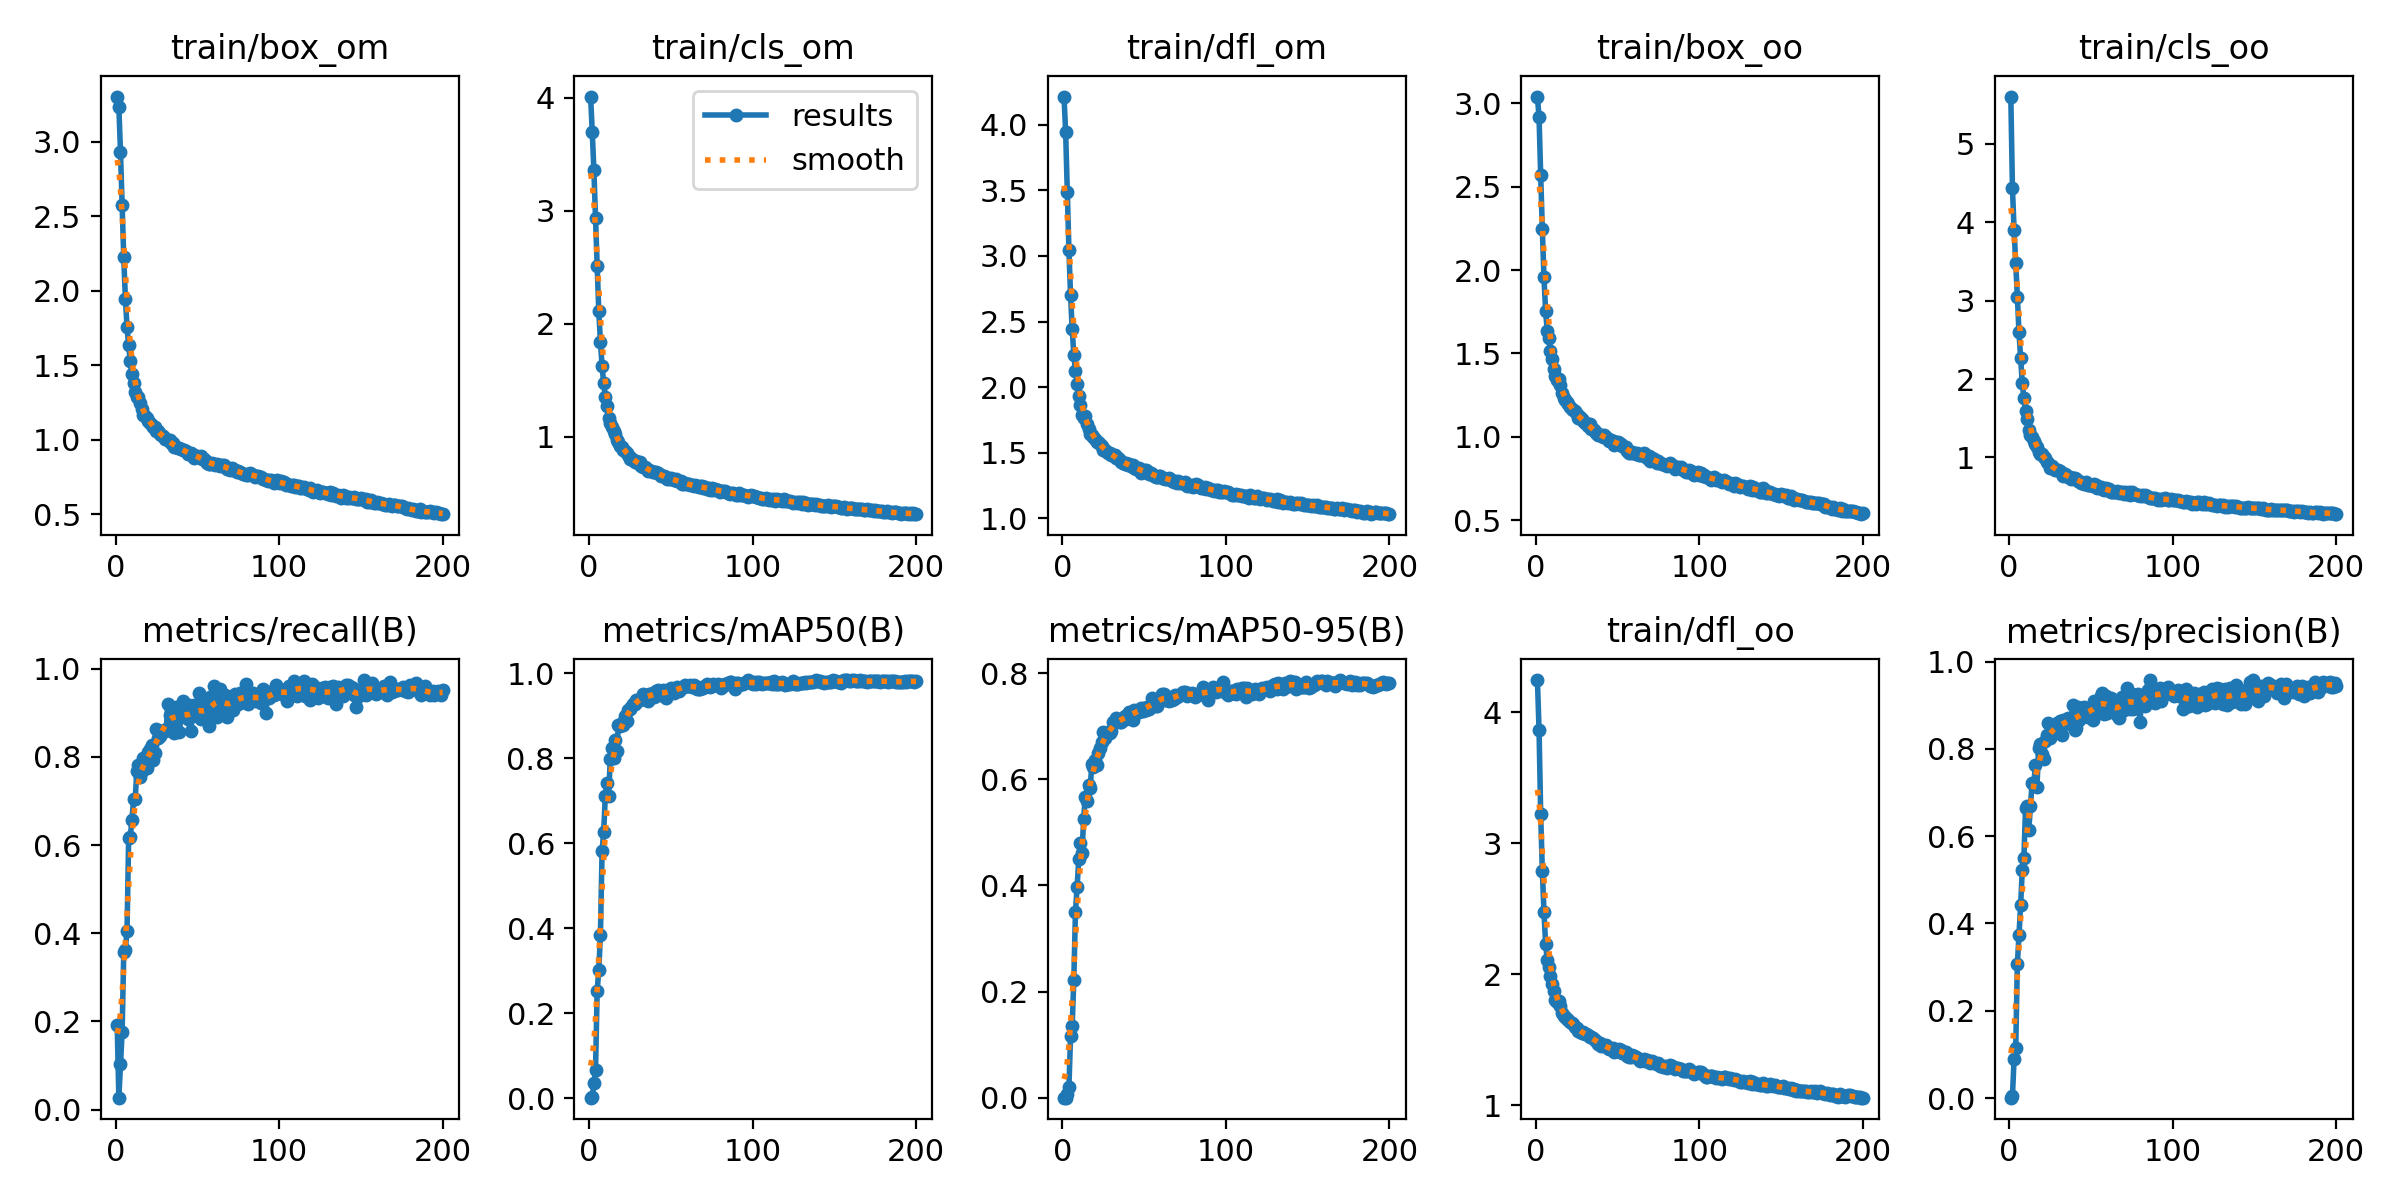

The file beside this chart, header and first rows:
epoch, train/box_om, train/cls_om, train/dfl_om, train/loss_om, train/box_oo, train/cls_oo, train/dfl_oo, train/loss_oo, metrics/precision(B), metrics/recall(B), metrics/mAP50(B), metrics/mAP50-95(B), val/box_om, val/cls_om, val/dfl_om, val/box_oo, val/cls_oo, val/dfl_oo, lr/pg0, lr/pg1, lr/pg2
1, 3.302, 4.008, 4.213, 33.09, 3.041, 5.601, 4.246, 31.97, 0.00089, 0.1907, 0.00168, 0.00036, 2.855, 3.992, 4.068, 2.605, 5.003, 4.062, 0.0702, 0.003311, 0.003311
2, 3.234, 3.696, 3.942, 32.02, 2.916, 4.43, 3.865, 29.88, 0.00546, 0.02689, 0.00248, 0.00065, 3.264, 14.82, 6.36, 3.354, 39.85, 8.571, 0.04017, 0.006611, 0.006611
3, 2.931, 3.358, 3.484, 28.89, 2.569, 3.902, 3.224, 26.05, 0.08949, 0.1027, 0.03503, 0.00779, 2.587, 3.424, 3.285, 2.316, 4.072, 3.089, 0.0101, 0.009879, 0.009879
4, 2.571, 2.93, 3.044, 25.32, 2.246, 3.478, 2.79, 22.77, 0.1153, 0.176, 0.06577, 0.01984, 2.268, 3.929, 2.956, 1.986, 4.532, 2.75, 0.009851, 0.009851, 0.009851
5, 2.223, 2.511, 2.7, 21.98, 1.957, 3.052, 2.48, 19.93, 0.3064, 0.357, 0.2522, 0.1166, 1.961, 2.126, 2.584, 1.728, 2.529, 2.412, 0.009851, 0.009851, 0.009851
6, 1.946, 2.107, 2.441, 19.31, 1.756, 2.594, 2.235, 17.82, 0.3727, 0.3631, 0.3018, 0.1361, 1.829, 2.104, 2.451, 1.716, 2.414, 2.329, 0.009802, 0.009802, 0.009802
7, 1.757, 1.841, 2.247, 17.47, 1.635, 2.262, 2.111, 16.56, 0.4417, 0.4059, 0.3845, 0.2222, 1.545, 1.708, 2.18, 1.442, 2.046, 2.061, 0.009753, 0.009753, 0.009753
8, 1.632, 1.627, 2.123, 16.24, 1.594, 1.947, 2.056, 16.01, 0.5228, 0.616, 0.5806, 0.3509, 1.415, 1.361, 2.022, 1.407, 1.65, 1.977, 0.009703, 0.009703, 0.009703
9, 1.526, 1.472, 2.023, 15.22, 1.513, 1.76, 1.984, 15.2, 0.5492, 0.6195, 0.6274, 0.3966, 1.292, 1.222, 1.932, 1.336, 1.482, 1.944, 0.009654, 0.009654, 0.009654
10, 1.443, 1.351, 1.932, 14.39, 1.466, 1.599, 1.928, 14.68, 0.6637, 0.6564, 0.7114, 0.449, 1.333, 1.153, 1.955, 1.31, 1.327, 1.907, 0.009604, 0.009604, 0.009604
11, 1.379, 1.273, 1.863, 13.78, 1.409, 1.488, 1.872, 14.12, 0.6696, 0.7042, 0.7415, 0.4795, 1.21, 1.086, 1.788, 1.295, 1.244, 1.841, 0.009555, 0.009555, 0.009555
12, 1.321, 1.165, 1.791, 13.17, 1.362, 1.355, 1.805, 13.6, 0.6145, 0.7053, 0.7101, 0.4617, 1.23, 1.059, 1.861, 1.288, 1.353, 1.905, 0.009505, 0.009505, 0.009505
13, 1.287, 1.119, 1.766, 12.86, 1.342, 1.288, 1.788, 13.39, 0.6681, 0.7677, 0.7971, 0.525, 1.164, 0.9181, 1.772, 1.241, 1.021, 1.828, 0.009456, 0.009456, 0.009456
14, 1.284, 1.089, 1.778, 12.84, 1.346, 1.257, 1.8, 13.42, 0.7218, 0.7824, 0.8244, 0.5675, 1.109, 0.8544, 1.674, 1.168, 0.9422, 1.746, 0.009406, 0.009406, 0.009406
15, 1.246, 1.048, 1.72, 12.45, 1.309, 1.205, 1.757, 13.06, 0.7166, 0.7555, 0.8001, 0.5594, 1.116, 0.9042, 1.658, 1.101, 0.9696, 1.64, 0.009357, 0.009357, 0.009357
16, 1.208, 1.026, 1.684, 12.1, 1.264, 1.173, 1.707, 12.63, 0.7624, 0.7677, 0.8423, 0.5902, 1.02, 0.8737, 1.615, 1.062, 0.9391, 1.63, 0.009307, 0.009307, 0.009307
17, 1.169, 0.9719, 1.643, 11.72, 1.233, 1.13, 1.682, 12.34, 0.7137, 0.7971, 0.817, 0.5834, 1.071, 0.8072, 1.643, 1.057, 0.9062, 1.649, 0.009258, 0.009258, 0.009258
18, 1.158, 0.9492, 1.636, 11.61, 1.221, 1.069, 1.674, 12.2, 0.8028, 0.7922, 0.8785, 0.6282, 1.029, 0.7265, 1.619, 1.051, 0.7696, 1.648, 0.009208, 0.009208, 0.009208
19, 1.147, 0.9177, 1.619, 11.49, 1.207, 1.05, 1.66, 12.07, 0.8108, 0.7753, 0.8761, 0.6226, 1.036, 0.7585, 1.607, 1.071, 0.7761, 1.656, 0.009158, 0.009158, 0.009158
20, 1.129, 0.9082, 1.607, 11.33, 1.199, 1.045, 1.654, 12, 0.7874, 0.8117, 0.8825, 0.636, 0.9942, 0.7401, 1.584, 1.022, 0.8018, 1.612, 0.009109, 0.009109, 0.009109
21, 1.114, 0.886, 1.582, 11.17, 1.179, 1.011, 1.637, 11.81, 0.7764, 0.8191, 0.8781, 0.6277, 1.024, 0.7389, 1.614, 1.104, 0.7683, 1.681, 0.009059, 0.009059, 0.009059
22, 1.101, 0.8767, 1.585, 11.07, 1.168, 0.9871, 1.631, 11.7, 0.8186, 0.8264, 0.8995, 0.6489, 0.9661, 0.6811, 1.526, 1.009, 0.7115, 1.567, 0.00901, 0.00901, 0.00901
23, 1.085, 0.854, 1.567, 10.91, 1.163, 0.946, 1.623, 11.63, 0.8308, 0.7922, 0.8879, 0.6583, 0.9718, 0.673, 1.557, 0.9812, 0.6973, 1.571, 0.00896, 0.00896, 0.00896
24, 1.086, 0.8407, 1.55, 10.89, 1.156, 0.926, 1.601, 11.53, 0.8584, 0.8093, 0.9119, 0.6704, 0.9834, 0.6467, 1.572, 1.021, 0.65, 1.603, 0.008911, 0.008911, 0.008911
25, 1.058, 0.8034, 1.525, 10.63, 1.138, 0.8695, 1.59, 11.36, 0.8247, 0.8625, 0.9148, 0.6895, 0.9076, 0.6336, 1.481, 0.953, 0.5954, 1.539, 0.008861, 0.008861, 0.008861
26, 1.056, 0.8093, 1.524, 10.61, 1.113, 0.8891, 1.57, 11.15, 0.8414, 0.8434, 0.9192, 0.6776, 0.9231, 0.6559, 1.487, 0.9586, 0.6496, 1.523, 0.008812, 0.008812, 0.008812
27, 1.04, 0.797, 1.508, 10.46, 1.116, 0.8645, 1.563, 11.15, 0.8413, 0.8484, 0.9269, 0.6849, 0.9333, 0.6169, 1.514, 0.9584, 0.5829, 1.543, 0.008762, 0.008762, 0.008762
28, 1.035, 0.7758, 1.498, 10.4, 1.104, 0.8441, 1.551, 11.03, 0.8496, 0.8582, 0.9278, 0.6895, 0.9085, 0.6452, 1.476, 0.9684, 0.6263, 1.523, 0.008713, 0.008713, 0.008713
29, 1.024, 0.7806, 1.5, 10.32, 1.095, 0.8464, 1.557, 10.97, 0.86, 0.8582, 0.9361, 0.6863, 0.9294, 0.6217, 1.502, 0.9859, 0.5859, 1.582, 0.008663, 0.008663, 0.008663
30, 1.005, 0.7665, 1.48, 10.14, 1.081, 0.846, 1.543, 10.85, 0.8541, 0.8589, 0.936, 0.691, 0.9388, 0.5982, 1.521, 0.9644, 0.5738, 1.545, 0.008614, 0.008614, 0.008614
31, 1.005, 0.776, 1.482, 10.15, 1.084, 0.8304, 1.542, 10.86, 0.8631, 0.8631, 0.9363, 0.7085, 0.8988, 0.5845, 1.46, 0.9255, 0.5474, 1.492, 0.008564, 0.008564, 0.008564
32, 0.9974, 0.744, 1.481, 10.07, 1.067, 0.806, 1.536, 10.71, 0.8317, 0.9193, 0.9396, 0.7099, 0.927, 0.5719, 1.498, 0.9471, 0.5393, 1.516, 0.008515, 0.008515, 0.008515
33, 0.996, 0.73, 1.461, 10.03, 1.079, 0.7639, 1.522, 10.76, 0.8655, 0.8949, 0.9507, 0.7155, 0.9196, 0.5804, 1.495, 0.9462, 0.5051, 1.532, 0.008466, 0.008466, 0.008466
34, 0.975, 0.73, 1.461, 9.868, 1.045, 0.7854, 1.519, 10.51, 0.859, 0.9085, 0.9466, 0.7117, 0.9128, 0.5829, 1.472, 0.9416, 0.5263, 1.502, 0.008416, 0.008416, 0.008416
35, 0.9769, 0.7198, 1.448, 9.858, 1.047, 0.7824, 1.511, 10.51, 0.8636, 0.8822, 0.9415, 0.7071, 0.8931, 0.5385, 1.443, 0.9185, 0.5023, 1.477, 0.008367, 0.008367, 0.008367
36, 0.9545, 0.6989, 1.429, 9.651, 1.032, 0.7487, 1.502, 10.37, 0.8705, 0.8546, 0.9344, 0.7077, 0.8999, 0.5814, 1.461, 0.9266, 0.5924, 1.504, 0.008317, 0.008317, 0.008317
37, 0.949, 0.7028, 1.425, 9.607, 1.022, 0.757, 1.495, 10.28, 0.8577, 0.914, 0.9503, 0.7133, 0.9037, 0.5486, 1.447, 0.9243, 0.4932, 1.494, 0.008268, 0.008268, 0.008268
38, 0.9417, 0.6971, 1.414, 9.532, 1.013, 0.7312, 1.47, 10.17, 0.8671, 0.9097, 0.9495, 0.7197, 0.8773, 0.5432, 1.452, 0.9071, 0.4894, 1.486, 0.008218, 0.008218, 0.008218
39, 0.9435, 0.6904, 1.42, 9.552, 1.011, 0.7415, 1.473, 10.16, 0.9016, 0.8558, 0.9527, 0.7136, 0.8797, 0.55, 1.433, 0.9106, 0.4786, 1.451, 0.008169, 0.008169, 0.008169
40, 0.9396, 0.6913, 1.408, 9.505, 1.013, 0.7405, 1.453, 10.15, 0.8431, 0.8934, 0.9437, 0.7158, 0.8814, 0.5538, 1.441, 0.9217, 0.519, 1.466, 0.008119, 0.008119, 0.008119
41, 0.9324, 0.6896, 1.411, 9.455, 0.9998, 0.7193, 1.46, 10.05, 0.8478, 0.9263, 0.9568, 0.7277, 0.8969, 0.5361, 1.449, 0.9196, 0.4806, 1.483, 0.00807, 0.00807, 0.00807
42, 0.9324, 0.6761, 1.399, 9.43, 1.009, 0.7055, 1.453, 10.1, 0.8953, 0.8924, 0.9589, 0.723, 0.8925, 0.5435, 1.44, 0.9156, 0.4932, 1.466, 0.00802, 0.00802, 0.00802
43, 0.9236, 0.6739, 1.408, 9.377, 0.9979, 0.7063, 1.46, 10.03, 0.867, 0.8949, 0.9482, 0.7113, 0.8697, 0.5314, 1.431, 0.907, 0.5084, 1.486, 0.007971, 0.007971, 0.007971
44, 0.9068, 0.6531, 1.386, 9.206, 0.9863, 0.6762, 1.44, 9.896, 0.8897, 0.8871, 0.9555, 0.7298, 0.8954, 0.5332, 1.475, 0.9328, 0.4618, 1.506, 0.007921, 0.007921, 0.007921
45, 0.9074, 0.6552, 1.379, 9.201, 0.9736, 0.6753, 1.428, 9.781, 0.8803, 0.9169, 0.9592, 0.7285, 0.8845, 0.5524, 1.451, 0.9089, 0.5065, 1.476, 0.007872, 0.007872, 0.007872
46, 0.9081, 0.6481, 1.38, 9.205, 0.9793, 0.6667, 1.428, 9.82, 0.8956, 0.8582, 0.9496, 0.7313, 0.881, 0.5546, 1.416, 0.9182, 0.5295, 1.463, 0.007822, 0.007822, 0.007822
47, 0.9037, 0.6474, 1.383, 9.176, 0.9729, 0.6862, 1.44, 9.8, 0.8807, 0.8949, 0.9401, 0.726, 0.8799, 0.5324, 1.42, 0.9152, 0.5023, 1.459, 0.007772, 0.007772, 0.007772
48, 0.8789, 0.6242, 1.349, 8.928, 0.9524, 0.6479, 1.41, 9.582, 0.8742, 0.9172, 0.959, 0.7347, 0.8666, 0.503, 1.412, 0.8837, 0.4575, 1.447, 0.007723, 0.007723, 0.007723
49, 0.8911, 0.6215, 1.356, 9.029, 0.9667, 0.6458, 1.417, 9.698, 0.8802, 0.912, 0.957, 0.7294, 0.8658, 0.506, 1.431, 0.908, 0.4707, 1.471, 0.007673, 0.007673, 0.007673
50, 0.8927, 0.6309, 1.366, 9.06, 0.9713, 0.6434, 1.427, 9.747, 0.8968, 0.8921, 0.9637, 0.7352, 0.8724, 0.5165, 1.429, 0.8988, 0.4594, 1.476, 0.007624, 0.007624, 0.007624
51, 0.8857, 0.6268, 1.367, 9.008, 0.9637, 0.6367, 1.433, 9.695, 0.8656, 0.9462, 0.962, 0.7313, 0.8742, 0.497, 1.429, 0.9231, 0.4323, 1.483, 0.007574, 0.007574, 0.007574
52, 0.8889, 0.62, 1.362, 9.019, 0.9549, 0.6599, 1.42, 9.622, 0.9106, 0.8851, 0.9533, 0.7354, 0.8704, 0.5252, 1.429, 0.8909, 0.4677, 1.46, 0.007525, 0.007525, 0.007525
53, 0.8715, 0.6268, 1.342, 8.863, 0.9423, 0.6541, 1.399, 9.493, 0.9006, 0.89, 0.9573, 0.7332, 0.8659, 0.5169, 1.411, 0.8934, 0.4626, 1.442, 0.007476, 0.007476, 0.007476
54, 0.8681, 0.6061, 1.347, 8.834, 0.9416, 0.6113, 1.407, 9.478, 0.8856, 0.9275, 0.9662, 0.7409, 0.8708, 0.4878, 1.408, 0.897, 0.4311, 1.456, 0.007426, 0.007426, 0.007426
55, 0.8595, 0.6082, 1.339, 8.759, 0.936, 0.6246, 1.407, 9.443, 0.9062, 0.8971, 0.9582, 0.7527, 0.8516, 0.5024, 1.379, 0.8653, 0.4382, 1.414, 0.007377, 0.007377, 0.007377
56, 0.8474, 0.611, 1.325, 8.648, 0.9158, 0.6262, 1.381, 9.252, 0.9211, 0.89, 0.9653, 0.7407, 0.8672, 0.5097, 1.412, 0.8864, 0.4753, 1.443, 0.007327, 0.007327, 0.007327
57, 0.8352, 0.5777, 1.314, 8.524, 0.9049, 0.5942, 1.369, 9.138, 0.927, 0.8698, 0.9663, 0.7386, 0.8483, 0.4965, 1.392, 0.8829, 0.4605, 1.44, 0.007278, 0.007278, 0.007278
58, 0.8375, 0.5798, 1.313, 8.541, 0.9033, 0.5799, 1.369, 9.118, 0.8798, 0.9364, 0.9674, 0.7376, 0.887, 0.4863, 1.444, 0.9192, 0.4223, 1.497, 0.007228, 0.007228, 0.007228
59, 0.8439, 0.594, 1.324, 8.612, 0.9088, 0.6058, 1.384, 9.196, 0.921, 0.9121, 0.9714, 0.7503, 0.8304, 0.4794, 1.384, 0.8751, 0.4074, 1.445, 0.007178, 0.007178, 0.007178
60, 0.8385, 0.5794, 1.32, 8.558, 0.9055, 0.5883, 1.38, 9.156, 0.8832, 0.9615, 0.9703, 0.7531, 0.8336, 0.4719, 1.383, 0.8515, 0.4093, 1.417, 0.007129, 0.007129, 0.007129
... 140 more rows
